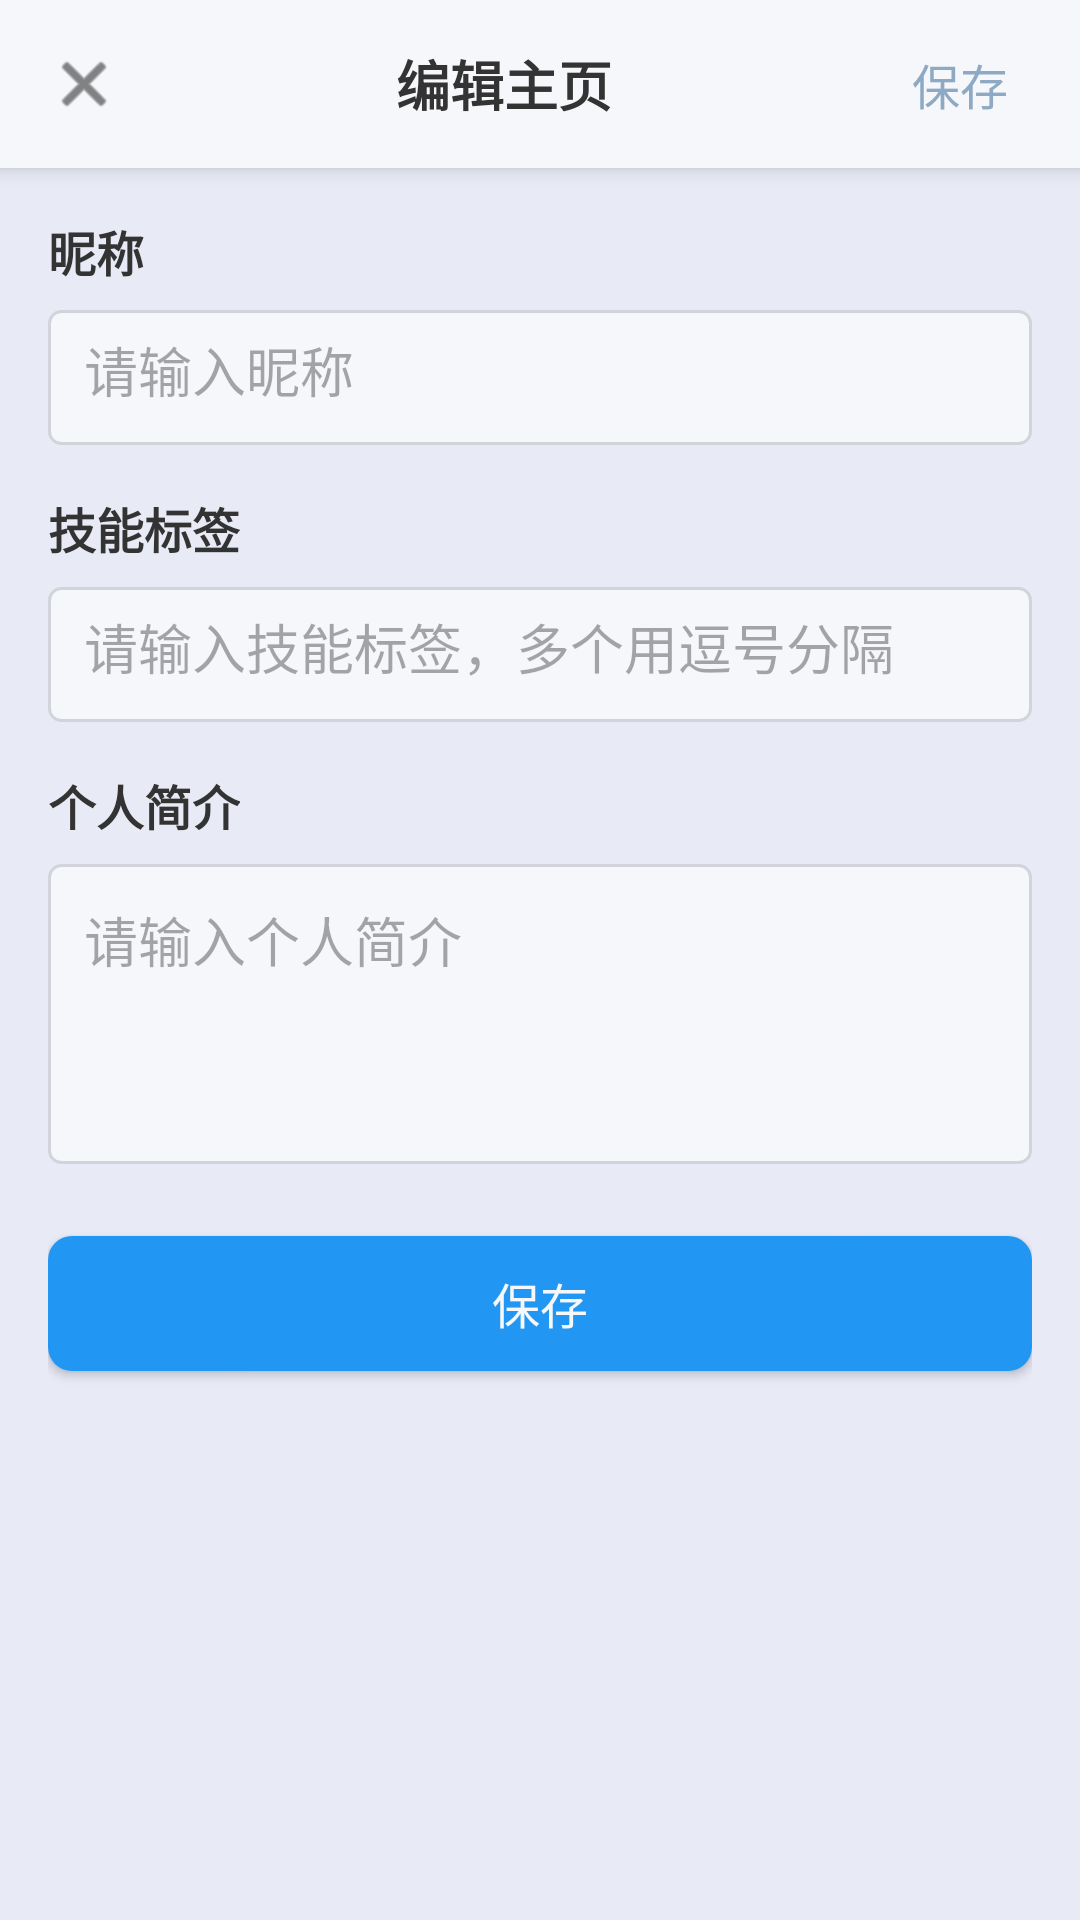

Write the Android layout XML for this screen, with the resource values it uses.
<!-- AndroidManifest.xml: application theme Theme.Chatnew -->
<!-- res/layout/activity_edit_home.xml -->
<?xml version="1.0" encoding="utf-8"?>
<LinearLayout xmlns:android="http://schemas.android.com/apk/res/android"
    xmlns:app="http://schemas.android.com/apk/res-auto"
    xmlns:tools="http://schemas.android.com/tools"
    android:layout_width="match_parent"
    android:layout_height="match_parent"
    android:orientation="vertical"
    android:background="@color/morandi_background"
    tools:context=".EditHomeActivity">

    
    <LinearLayout
        android:layout_width="match_parent"
        android:layout_height="56dp"
        android:orientation="horizontal"
        android:gravity="center_vertical"
        android:paddingStart="16dp"
        android:paddingEnd="16dp"
        android:elevation="4dp"
        android:background="@color/morandi_surface">

        <ImageView
            android:id="@+id/iv_back"
            android:layout_width="24dp"
            android:layout_height="24dp"
            android:src="@android:drawable/ic_menu_close_clear_cancel"
            android:contentDescription="返回"
            app:tint="@color/morandi_text_primary" />

        <TextView
            android:id="@+id/tv_title"
            android:layout_width="0dp"
            android:layout_height="wrap_content"
            android:layout_weight="1"
            android:text="编辑主页"
            android:textSize="18sp"
            android:textStyle="bold"
            android:textColor="@color/morandi_text_primary"
            android:gravity="center" />

        <TextView
            android:id="@+id/tv_save"
            android:layout_width="wrap_content"
            android:layout_height="wrap_content"
            android:text="保存"
            android:textSize="16sp"
            android:textColor="@color/morandi_blue"
            android:padding="8dp"
            android:background="?android:attr/selectableItemBackground" />
    </LinearLayout>

    
    <ScrollView
        android:layout_width="match_parent"
        android:layout_height="0dp"
        android:layout_weight="1">

        <LinearLayout
            android:layout_width="match_parent"
            android:layout_height="wrap_content"
            android:orientation="vertical"
            android:padding="16dp">

            <TextView
                android:layout_width="wrap_content"
                android:layout_height="wrap_content"
                android:text="昵称"
                android:textSize="16sp"
                android:textStyle="bold"
                android:textColor="@color/morandi_text_primary"
                android:layout_marginBottom="8dp" />

            <EditText
                android:id="@+id/et_nickname"
                android:layout_width="match_parent"
                android:layout_height="45dp"
                android:hint="请输入昵称"
                android:padding="12dp"
                android:background="@drawable/edit_text_background"
                android:layout_marginBottom="16dp" />

            <TextView
                android:layout_width="wrap_content"
                android:layout_height="wrap_content"
                android:text="技能标签"
                android:textSize="16sp"
                android:textStyle="bold"
                android:textColor="@color/morandi_text_primary"
                android:layout_marginBottom="8dp" />

            <EditText
                android:id="@+id/et_tags"
                android:layout_width="match_parent"
                android:layout_height="45dp"
                android:hint="请输入技能标签，多个用逗号分隔"
                android:padding="12dp"
                android:background="@drawable/edit_text_background"
                android:layout_marginBottom="16dp" />

            <TextView
                android:layout_width="wrap_content"
                android:layout_height="wrap_content"
                android:text="个人简介"
                android:textSize="16sp"
                android:textStyle="bold"
                android:textColor="@color/morandi_text_primary"
                android:layout_marginBottom="8dp" />

            <EditText
                android:id="@+id/et_bio"
                android:layout_width="match_parent"
                android:layout_height="wrap_content"
                android:hint="请输入个人简介"
                android:padding="12dp"
                android:minHeight="100dp"
                android:gravity="top"
                android:background="@drawable/edit_text_background"
                android:layout_marginBottom="24dp" />

            <Button
                android:id="@+id/btn_save"
                android:layout_width="match_parent"
                android:layout_height="45dp"
                android:text="保存"
                android:textSize="16sp"
                android:textColor="@color/morandi_surface"
                android:background="@drawable/button_primary"
                android:layout_marginBottom="16dp" />
        </LinearLayout>
    </ScrollView>
</LinearLayout>
<!-- resources referenced by this layout -->
<resources>
  <color name="morandi_background">#E8EAF6</color>
  <color name="morandi_blue">#8DA9C4</color>
  <color name="morandi_surface">#F5F7FA</color>
  <color name="morandi_text_primary">#333333</color>
  <!-- drawable button_primary (drawable) -->
  <?xml version="1.0" encoding="utf-8"?>
  <shape xmlns:android="http://schemas.android.com/apk/res/android">
      <solid android:color="@color/morandi_button_primary" />
      <corners android:radius="8dp" />
  </shape>
  <!-- drawable edit_text_background (drawable) -->
  <?xml version="1.0" encoding="utf-8"?>
  <shape xmlns:android="http://schemas.android.com/apk/res/android">
      <solid android:color="@color/morandi_surface" />
      <stroke android:width="1dp" android:color="@color/morandi_border" />
      <corners android:radius="4dp" />
  </shape>
  <style name="Theme.Chatnew" parent="Base.Theme.Chatnew" />
  <color name="morandi_button_primary">#2196F3</color>
  <color name="morandi_border">#D1D5DB</color>
  <style name="Base.Theme.Chatnew" parent="Theme.Material3.DayNight.NoActionBar">
          
          
      </style>
</resources>
